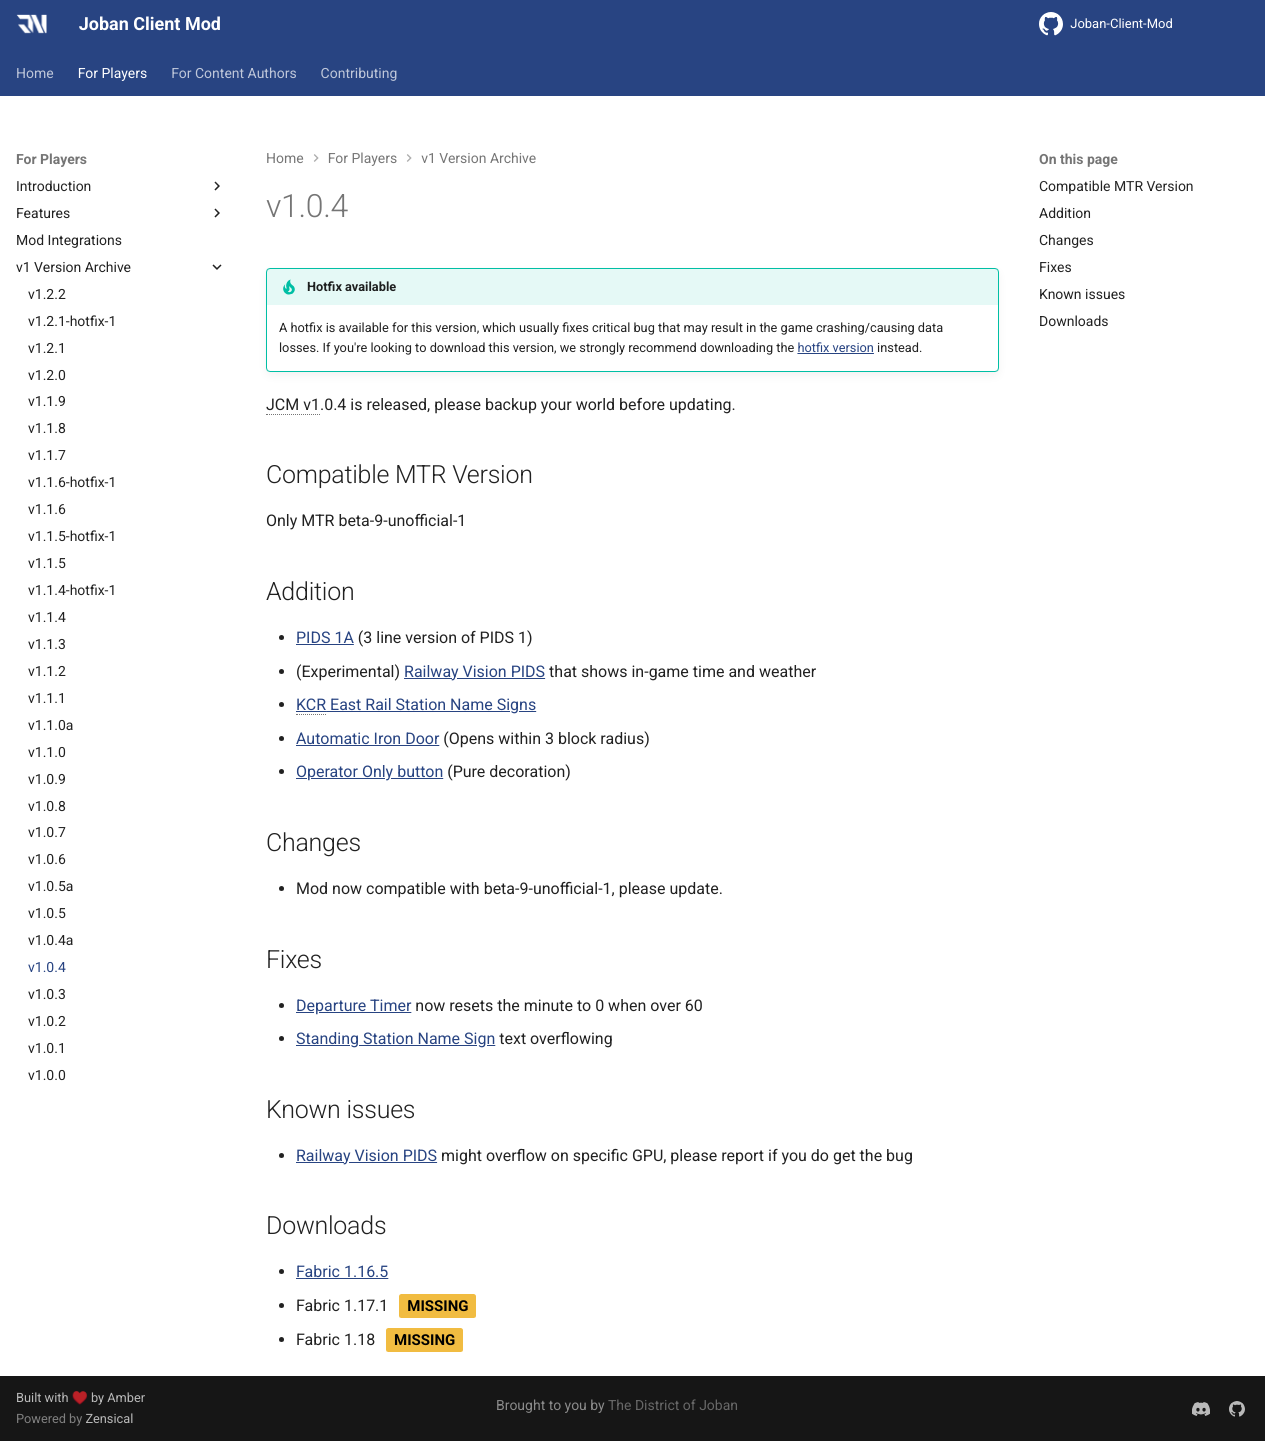

repository: DistrictOfJoban/JCM-Docs · page: v2.3/players/versions/v1.0.4/index.html · generator: mkdocs

!!! tip "Hotfix available"
    A hotfix is available for this version, which usually fixes critical bug that may result in the game crashing/causing data losses.
    If you're looking to download this version, we strongly recommend downloading the [hotfix version](v1.0.4a.md) instead.

JCM v1.0.4 is released, please backup your world before updating.

## Compatible MTR Version
Only MTR beta-9-unofficial-1

## Addition
* [PIDS 1A](../blocks/pids_1a.md) (3 line version of PIDS 1)
* (Experimental) [Railway Vision PIDS](../blocks/rv_pids.md) that shows in-game time and weather
* [KCR East Rail Station Name Signs](../blocks/kcr_station_name_signs.md)
* [Automatic Iron Door](../blocks/auto_iron_door.md) (Opens within 3 block radius)
* [Operator Only button](../blocks/operator_button.md) (Pure decoration)

## Changes
* Mod now compatible with beta-9-unofficial-1, please update.

## Fixes
* [Departure Timer](../blocks/departure_timer.md) now resets the minute to 0 when over 60
* [Standing Station Name Sign](../blocks/station_name_standing.md) text overflowing

## Known issues
* [Railway Vision PIDS](../blocks/rv_pids.md) might overflow on specific GPU, please report if you do get the bug

## Downloads
- [Fabric 1.16.5](https://joban.org/JCM/1.0.4/joestu-client-mod-1.16.5-1.0.4.jar)
- Fabric 1.17.1 **MISSING**{ .jcm-tag .amber }
- Fabric 1.18 **MISSING**{ .jcm-tag .amber }
